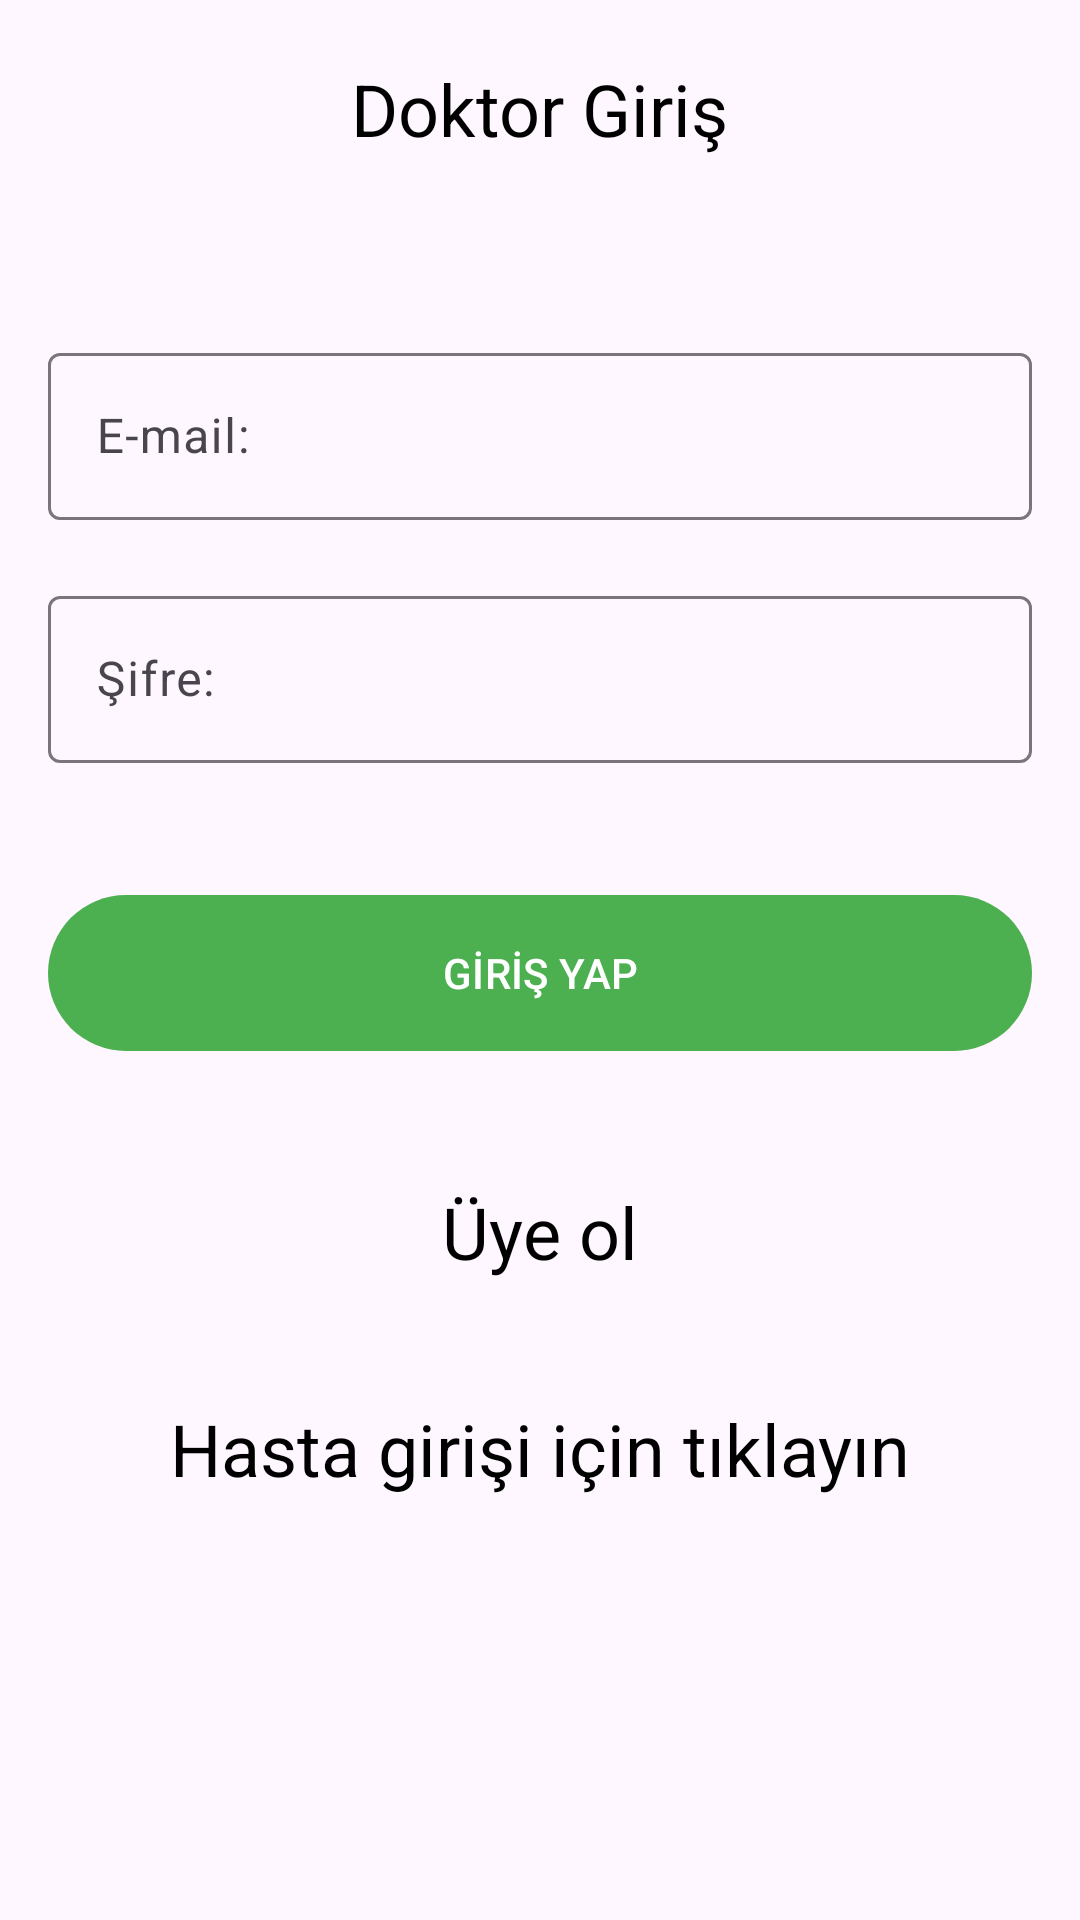

Write the Android layout XML for this screen, with the resource values it uses.
<!-- AndroidManifest.xml: application theme Theme.PatientApp -->
<!-- res/layout/activity_doctor_login.xml -->
<?xml version="1.0" encoding="utf-8"?>
<androidx.constraintlayout.widget.ConstraintLayout xmlns:android="http://schemas.android.com/apk/res/android"
    xmlns:app="http://schemas.android.com/apk/res-auto"
    xmlns:tools="http://schemas.android.com/tools"
    android:id="@+id/main"
    android:layout_width="match_parent"
    android:layout_height="match_parent"
    tools:context=".DoctorActivity.DoctorLoginActivity">

    <com.google.android.material.textview.MaterialTextView
        android:id="@+id/textView6"
        android:layout_width="wrap_content"
        android:layout_height="wrap_content"
        android:layout_marginTop="20dp"
        android:text="Doktor Giriş"
        android:textColor="@color/black"
        android:textSize="24sp"
        app:layout_constraintEnd_toEndOf="parent"
        app:layout_constraintStart_toStartOf="parent"
        app:layout_constraintTop_toTopOf="parent" />

    <com.google.android.material.textfield.TextInputLayout
        android:id="@+id/doctorEmailLayout"
        android:layout_width="0dp"
        android:layout_height="wrap_content"
        android:layout_marginStart="16dp"
        android:layout_marginTop="60dp"
        android:layout_marginEnd="16dp"
        android:hint="E-mail:"
        app:layout_constraintEnd_toEndOf="parent"
        app:layout_constraintStart_toStartOf="parent"
        app:layout_constraintTop_toBottomOf="@+id/textView6">

        <com.google.android.material.textfield.TextInputEditText
            android:id="@+id/doctorEmailText"
            android:layout_width="match_parent"
            android:layout_height="wrap_content"
            android:inputType="textEmailAddress" />
    </com.google.android.material.textfield.TextInputLayout>

    <com.google.android.material.textfield.TextInputLayout
        android:id="@+id/doctorPasswordLayout"
        android:layout_width="0dp"
        android:layout_height="wrap_content"
        android:layout_marginStart="16dp"
        android:layout_marginTop="20dp"
        android:layout_marginEnd="16dp"
        android:hint="Şifre:"
        app:endIconDrawable="@drawable/visibility_off"
        app:endIconMode="custom"
        app:layout_constraintEnd_toEndOf="parent"
        app:layout_constraintStart_toStartOf="parent"
        app:layout_constraintTop_toBottomOf="@+id/doctorEmailLayout">

        <com.google.android.material.textfield.TextInputEditText
            android:id="@+id/doctorPasswordText"
            android:layout_width="match_parent"
            android:layout_height="wrap_content"
            android:inputType="textPassword"/>
    </com.google.android.material.textfield.TextInputLayout>

    <com.google.android.material.button.MaterialButton
        android:id="@+id/button3"
        android:layout_width="0dp"
        android:layout_height="60dp"
        android:layout_marginStart="16dp"
        android:layout_marginTop="40dp"
        android:layout_marginEnd="16dp"
        android:onClick="doctorLoginButtonClick"
        android:text="GİRİŞ YAP"
        app:layout_constraintEnd_toEndOf="parent"
        app:layout_constraintStart_toStartOf="parent"
        app:layout_constraintTop_toBottomOf="@+id/doctorPasswordLayout" />

    <com.google.android.material.textview.MaterialTextView
        android:id="@+id/textView7"
        android:layout_width="wrap_content"
        android:layout_height="wrap_content"
        android:layout_marginTop="40dp"
        android:onClick="doctorSignupTextClick"
        android:text="Üye ol"
        android:textColor="@color/black"
        android:textSize="24sp"
        app:layout_constraintEnd_toEndOf="parent"
        app:layout_constraintStart_toStartOf="parent"
        app:layout_constraintTop_toBottomOf="@+id/button3" />

    <com.google.android.material.textview.MaterialTextView
        android:id="@+id/textView8"
        android:layout_width="wrap_content"
        android:layout_height="wrap_content"
        android:layout_marginTop="40dp"
        android:onClick="patientLoginTextClick"
        android:text="Hasta girişi için tıklayın"
        android:textColor="@color/black"
        android:textSize="24sp"
        app:layout_constraintEnd_toEndOf="parent"
        app:layout_constraintStart_toStartOf="parent"
        app:layout_constraintTop_toBottomOf="@+id/textView7" />

    <com.google.android.material.progressindicator.CircularProgressIndicator
        android:id="@+id/doctorLoginProcess"
        android:layout_width="wrap_content"
        android:layout_height="wrap_content"
        android:indeterminate="true"
        android:visibility="gone"
        app:layout_constraintBottom_toBottomOf="parent"
        app:layout_constraintEnd_toEndOf="parent"
        app:layout_constraintHorizontal_bias="0.5"
        app:layout_constraintStart_toStartOf="parent"
        app:layout_constraintTop_toTopOf="parent"
        app:layout_constraintVertical_bias="0.5" />
</androidx.constraintlayout.widget.ConstraintLayout>
<!-- resources referenced by this layout -->
<resources>
  <color name="black">#FF000000</color>
  <style name="Theme.PatientApp" parent="Base.Theme.PatientApp" />
  <style name="Base.Theme.PatientApp" parent="Theme.Material3.DayNight.NoActionBar">
          
          
          <item name="colorPrimary">@color/colorPrimary</item>
          <item name="colorPrimaryVariant">@color/colorPrimaryVariant</item>
  
  
  
          
           </style>
  <color name="colorPrimary">#4CAF50</color>
  <color name="colorPrimaryVariant">#000000</color>
</resources>
